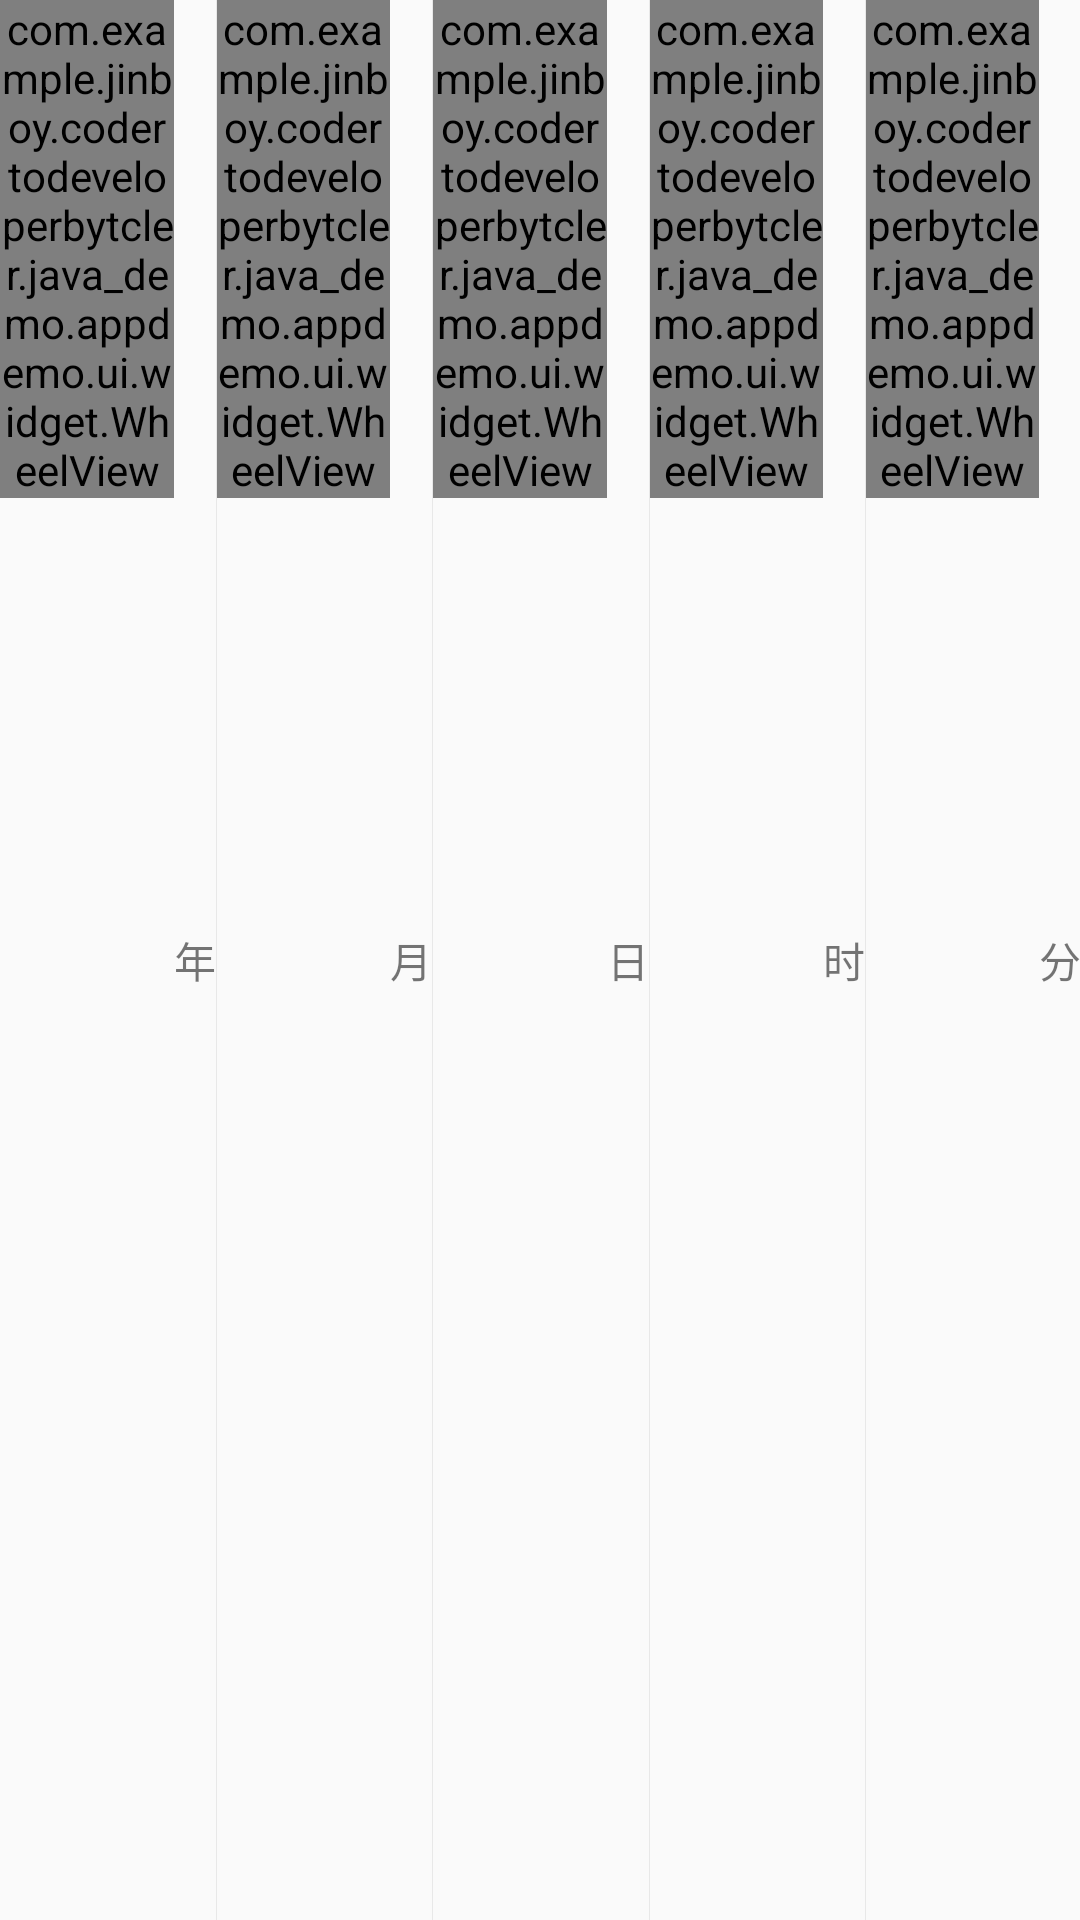

Produce the Android XML layout that renders to this screen, including the resource entries it uses.
<!-- AndroidManifest.xml: application theme AppTheme.NoActionBar -->
<!-- res/layout/data_time_layout.xml -->
<?xml version="1.0" encoding="utf-8"?>
<LinearLayout xmlns:android="http://schemas.android.com/apk/res/android"
              android:layout_width="wrap_content"
    android:layout_height="wrap_content"
    android:layout_below="@+id/tv_time_title"
    android:layout_centerHorizontal="true"
    android:layout_marginBottom="12dp"
    android:layout_marginTop="12dp"
    android:orientation="horizontal">

    <com.example.jinboy.codertodeveloperbytcler.java_demo.appdemo.ui.widget.WheelView
        android:id="@+id/year"
        android:layout_width="92dp"
        android:layout_height="wrap_content"
        android:layout_weight="0.2" />

    <TextView
        android:id="@+id/tv_yearUnit"
        android:layout_width="wrap_content"
        android:layout_height="match_parent"
        android:gravity="center_vertical"
        android:text="年" />

    <View
        android:layout_width="1px"
        android:layout_height="fill_parent"
        android:background="#e8e8e8" />

    <com.example.jinboy.codertodeveloperbytcler.java_demo.appdemo.ui.widget.WheelView
        android:id="@+id/month"
        android:layout_width="92dp"
        android:layout_height="wrap_content"
        android:layout_weight="0.2" />

    <TextView
        android:id="@+id/tv_monthUnit"
        android:layout_width="wrap_content"
        android:layout_height="match_parent"
        android:gravity="center_vertical"
        android:text="月" />

    <View
        android:id="@+id/v_monthAndDay"
        android:layout_width="1px"
        android:layout_height="fill_parent"
        android:background="#e8e8e8" />

    <com.example.jinboy.codertodeveloperbytcler.java_demo.appdemo.ui.widget.WheelView
        android:id="@+id/day"
        android:layout_width="92dp"
        android:layout_height="wrap_content"
        android:layout_weight="0.2" />

    <TextView
        android:id="@+id/tv_dayUnit"
        android:layout_width="wrap_content"
        android:layout_height="match_parent"
        android:gravity="center_vertical"
        android:text="日" />

    <View
        android:id="@+id/v_dayAndHour"
        android:layout_width="1px"
        android:layout_height="fill_parent"
        android:background="#e8e8e8" />

    <com.example.jinboy.codertodeveloperbytcler.java_demo.appdemo.ui.widget.WheelView
        android:id="@+id/hour"
        android:layout_width="92dp"
        android:layout_height="wrap_content"
        android:layout_weight="0.2" />

    <TextView
        android:id="@+id/tv_hourUnit"
        android:layout_width="wrap_content"
        android:layout_height="match_parent"
        android:gravity="center_vertical"
        android:text="时" />

    <View
        android:id="@+id/v_dayAndMinute"
        android:layout_width="1px"
        android:layout_height="fill_parent"
        android:background="#e8e8e8" />

    <com.example.jinboy.codertodeveloperbytcler.java_demo.appdemo.ui.widget.WheelView
        android:id="@+id/minute"
        android:layout_width="92dp"
        android:layout_height="wrap_content"
        android:layout_weight="0.2" />

    <TextView
        android:id="@+id/tv_minuteUnit"
        android:layout_width="wrap_content"
        android:layout_height="match_parent"
        android:gravity="center_vertical"
        android:text="分" />
</LinearLayout>
<!-- resources referenced by this layout -->
<resources>
  <style name="AppTheme.NoActionBar">
          <item name="windowActionBar">false</item>
          <item name="windowNoTitle">true</item>
      </style>
</resources>
